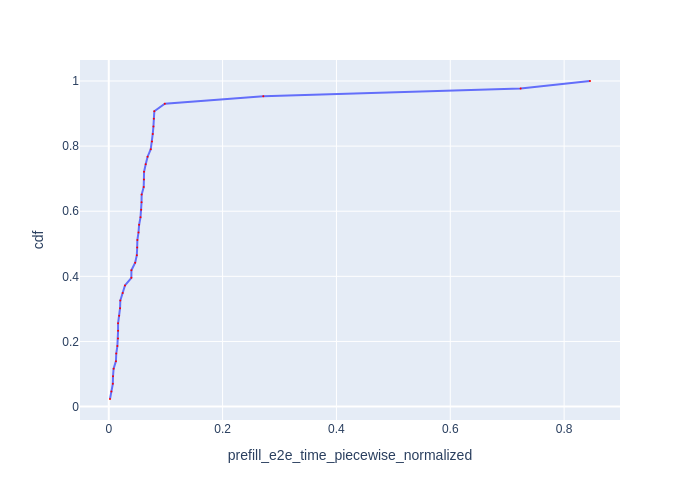

Data behind this chart, as committed beside it:
Request Id, prefill_e2e_time_piecewise_normalized, cdf
0_75, 0.002181, 0.02326
0_87, 0.004629, 0.04651
0_24, 0.007143, 0.06977
0_114, 0.007471, 0.09302
0_83, 0.008503, 0.1163
0_52, 0.01264, 0.1395
0_59, 0.01318, 0.1628
0_56, 0.01516, 0.186
0_78, 0.01621, 0.2093
0_36, 0.01636, 0.2326
0_116, 0.01638, 0.2558
0_92, 0.01828, 0.2791
0_64, 0.01983, 0.3023
0_45, 0.02029, 0.3256
0_4, 0.02451, 0.3488
0_61, 0.02848, 0.3721
0_121, 0.03971, 0.3953
0_18, 0.03979, 0.4186
0_20, 0.04638, 0.4419
0_47, 0.04932, 0.4651
0_112, 0.04993, 0.4884
0_37, 0.05025, 0.5116
0_93, 0.05227, 0.5349
0_11, 0.05331, 0.5581
0_41, 0.0558, 0.5814
0_8, 0.05696, 0.6047
0_30, 0.05759, 0.6279
0_58, 0.0578, 0.6512
0_81, 0.06139, 0.6744
0_122, 0.06175, 0.6977
0_124, 0.062, 0.7209
0_100, 0.06488, 0.7442
0_28, 0.06822, 0.7674
0_42, 0.07378, 0.7907
0_127, 0.07592, 0.814
0_99, 0.07728, 0.8372
0_84, 0.0785, 0.8605
0_97, 0.07912, 0.8837
0_82, 0.08004, 0.907
0_113, 0.09848, 0.9302
0_10, 0.2715, 0.9535
0_0, 0.7236, 0.9767
0_2, 0.8455, 1.0
